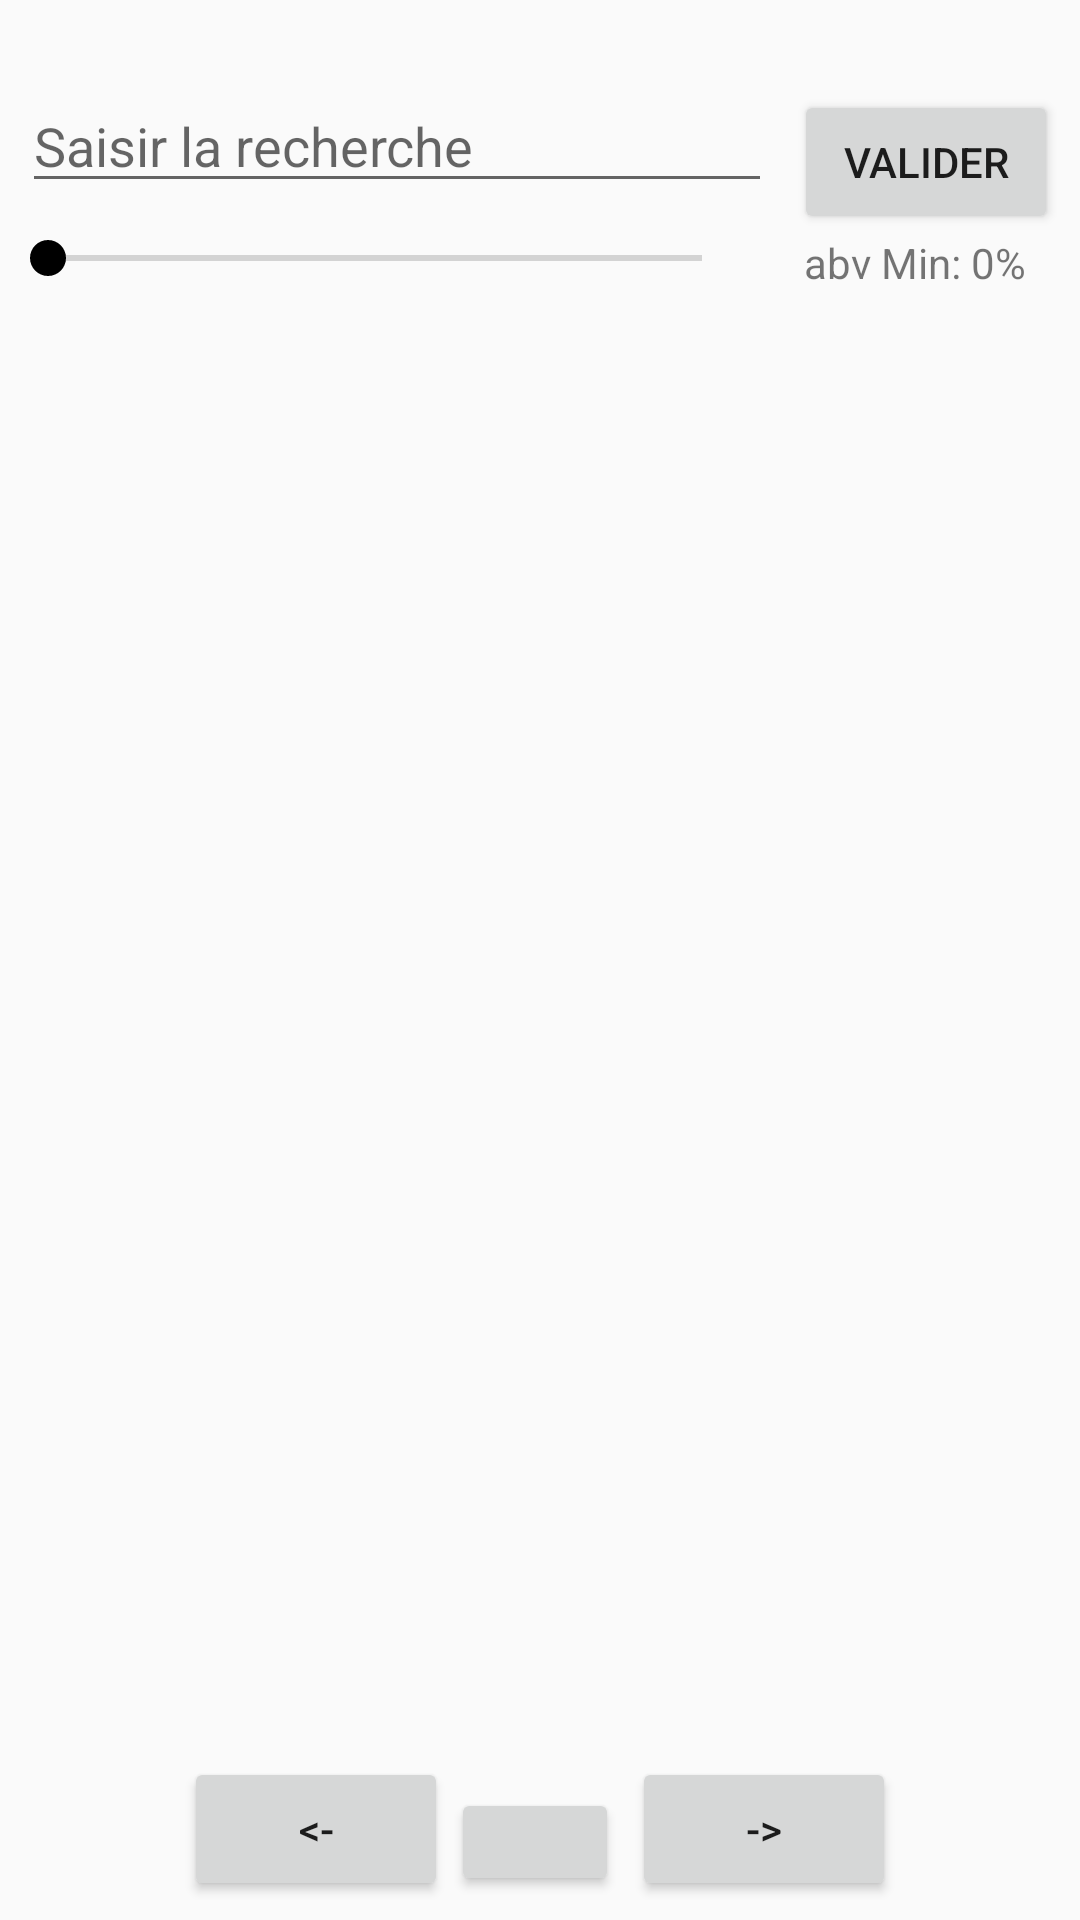

Here is an Android app screen rendered from its layout file. Give the layout XML and the strings, colors and styles it references.
<!-- AndroidManifest.xml: application theme AppTheme -->
<!-- res/layout/activity_main.xml -->
<?xml version="1.0" encoding="utf-8"?>
<android.support.constraint.ConstraintLayout xmlns:android="http://schemas.android.com/apk/res/android"
    xmlns:app="http://schemas.android.com/apk/res-auto"
    xmlns:tools="http://schemas.android.com/tools"
    android:layout_width="match_parent"
    android:layout_height="match_parent"
    tools:context="com.example.justin.punk_apiapp.MainActivity">

    <EditText
        android:id="@+id/edittext_recherche"
        android:layout_width="250dp"
        android:layout_height="wrap_content"
        android:layout_marginTop="20dp"
        android:hint="Saisir la recherche"
        app:layout_constraintBottom_toTopOf="@+id/seekBar"
        app:layout_constraintEnd_toStartOf="@+id/button_recherche"
        app:layout_constraintStart_toStartOf="parent"
        app:layout_constraintTop_toTopOf="parent" />

    <Button
        android:id="@+id/button_recherche"
        android:layout_width="wrap_content"
        android:layout_height="wrap_content"
        android:layout_marginTop="30dp"
        android:text="Valider"
        app:layout_constraintEnd_toEndOf="parent"
        app:layout_constraintStart_toEndOf="@+id/edittext_recherche"
        app:layout_constraintTop_toTopOf="parent" />

    <android.support.v7.widget.AppCompatSeekBar
        android:id="@+id/seekBar"
        android:layout_width="250dp"
        android:layout_height="25dp"
        app:layout_constraintBottom_toTopOf="@id/customRecyclerView"
        app:layout_constraintTop_toBottomOf="@+id/edittext_recherche"
        app:layout_constraintStart_toStartOf="parent"
        />


    <android.support.v7.widget.RecyclerView
        android:id="@+id/customRecyclerView"
        android:layout_width="0dp"
        android:layout_height="0dp"
        app:layout_constraintBottom_toTopOf="@id/nextbutton"
        app:layout_constraintLeft_toLeftOf="parent"
        app:layout_constraintRight_toRightOf="parent"
        app:layout_constraintTop_toBottomOf="@id/seekBar" />

    <TextView
        android:id="@+id/seekText"
        android:layout_width="wrap_content"
        android:layout_height="wrap_content"
        android:layout_marginBottom="8dp"
        android:layout_marginEnd="8dp"
        android:layout_marginStart="8dp"
        android:text="abv Min: 0%"
        app:layout_constraintBottom_toTopOf="@+id/customRecyclerView"
        app:layout_constraintEnd_toEndOf="parent"
        app:layout_constraintStart_toEndOf="@+id/seekBar"
        app:layout_constraintTop_toBottomOf="@+id/button_recherche"
        />
    <Button
        android:id="@+id/nextbutton"
        android:layout_width="wrap_content"
        android:layout_height="wrap_content"
        android:text="@string/nextArrow"
        app:layout_constraintBottom_toBottomOf="parent"
        app:layout_constraintStart_toEndOf="@id/backbutton"
        app:layout_constraintTop_toBottomOf="@+id/customRecyclerView"
        app:layout_constraintEnd_toEndOf="parent"
        />
    <Button
        android:id="@+id/backbutton"
        android:layout_width="wrap_content"
        android:layout_height="wrap_content"
        android:text="@string/backArrow"
        app:layout_constraintBottom_toBottomOf="parent"
        app:layout_constraintTop_toBottomOf="@id/customRecyclerView"
        app:layout_constraintStart_toStartOf="parent"
        app:layout_constraintEnd_toStartOf="@id/nextbutton"
        />

    <Button
        android:id="@+id/buttongotofav"
        android:layout_width="56dp"
        android:layout_height="36dp"
        android:layout_marginBottom="8dp"
        android:layout_marginEnd="8dp"
        android:layout_marginStart="8dp"
        app:srcCompat="@android:drawable/btn_star_big_off"
        app:layout_constraintBottom_toBottomOf="parent"
        app:layout_constraintEnd_toStartOf="@+id/nextbutton"
        app:layout_constraintHorizontal_bias="0.666"
        app:layout_constraintStart_toEndOf="@+id/backbutton" />


</android.support.constraint.ConstraintLayout>
<!-- resources referenced by this layout -->
<resources>
  <string name="backArrow">&lt;-</string>
  <string name="nextArrow">-&gt;</string>
  <style name="AppTheme" parent="Theme.AppCompat.Light.DarkActionBar">
          
          <item name="colorPrimary">@color/colorPrimary</item>
          <item name="colorPrimaryDark">@color/colorPrimaryDark</item>
          <item name="colorAccent">@color/colorAccent</item>
          <item name="android:navigationBarColor">@color/colorAccent</item>
  
      </style>
  <color name="colorPrimary">#ffae42</color>
  <color name="colorPrimaryDark">#FF8C00</color>
  <color name="colorAccent">#000000</color>
</resources>
